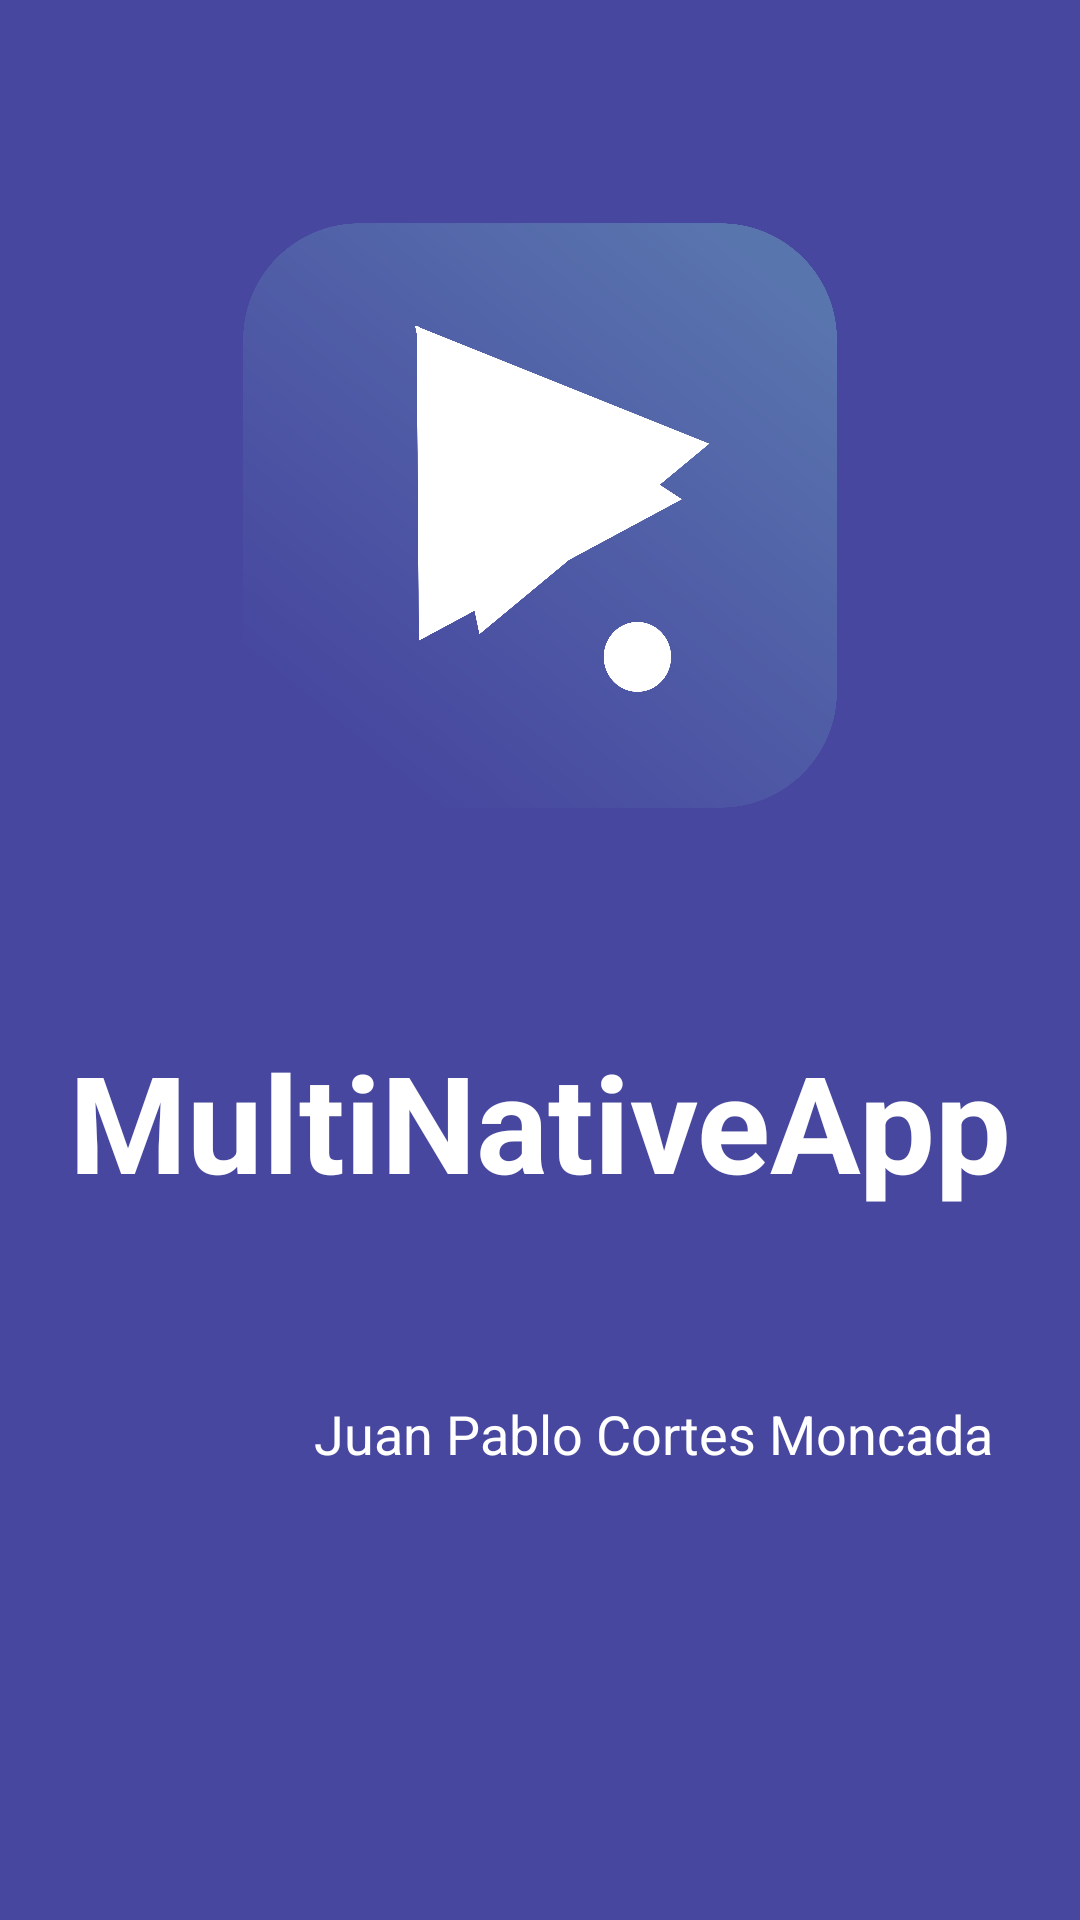

Layout XML and referenced resources for this Android screen:
<!-- AndroidManifest.xml: application theme Theme.MultiNativeApp -->
<!-- res/layout/activity_main.xml -->
<?xml version="1.0" encoding="utf-8"?>
<androidx.constraintlayout.widget.ConstraintLayout xmlns:android="http://schemas.android.com/apk/res/android"
    xmlns:app="http://schemas.android.com/apk/res-auto"
    xmlns:tools="http://schemas.android.com/tools"
    android:id="@+id/main"
    android:layout_width="match_parent"
    android:layout_height="match_parent"
    android:background="@color/bluedark"
    tools:context=".MainActivity">

    <TextView
        android:id="@+id/textView2"
        android:layout_width="wrap_content"
        android:layout_height="wrap_content"
        android:text="MultiNativeApp"
        android:textAppearance="@style/TextAppearance.AppCompat.Display2"
        android:textColor="@color/white"
        android:textStyle="bold"
        app:layout_constraintBottom_toTopOf="@+id/textView"
        app:layout_constraintEnd_toEndOf="parent"
        app:layout_constraintHorizontal_bias="0.503"
        app:layout_constraintStart_toStartOf="parent"
        app:layout_constraintTop_toBottomOf="@+id/imageView2" />

    <TextView
        android:id="@+id/textView"
        android:layout_width="wrap_content"
        android:layout_height="wrap_content"
        android:layout_marginTop="62dp"
        android:layout_marginBottom="150dp"
        android:text="@string/my_name"
        android:textAppearance="@style/TextAppearance.AppCompat.Medium"
        android:textColor="@color/white"
        app:layout_constraintBottom_toBottomOf="parent"
        app:layout_constraintEnd_toEndOf="parent"
        app:layout_constraintHorizontal_bias="0.784"
        app:layout_constraintStart_toStartOf="parent"
        app:layout_constraintTop_toBottomOf="@+id/textView2" />

    <ImageView
        android:id="@+id/imageView2"
        android:layout_width="0dp"
        android:layout_height="0dp"
        android:layout_marginStart="81dp"
        android:layout_marginEnd="81dp"
        app:layout_constraintBottom_toTopOf="@+id/textView2"
        app:layout_constraintEnd_toEndOf="parent"
        app:layout_constraintStart_toStartOf="parent"
        app:layout_constraintTop_toTopOf="parent"
        app:srcCompat="@drawable/mainlogo" />

</androidx.constraintlayout.widget.ConstraintLayout>
<!-- resources referenced by this layout -->
<resources>
  <color name="bluedark">#47479F</color>
  <color name="white">#FFFFFF</color>
  <!-- drawable mainlogo: png bitmap (drawable, 400462 bytes) -->
  <string name="my_name">Juan Pablo Cortes Moncada</string>
  <style name="Theme.MultiNativeApp" parent="Base.Theme.MultiNativeApp" />
  <style name="Base.Theme.MultiNativeApp" parent="Theme.Material3.DayNight.NoActionBar">
          
          
      </style>
</resources>
